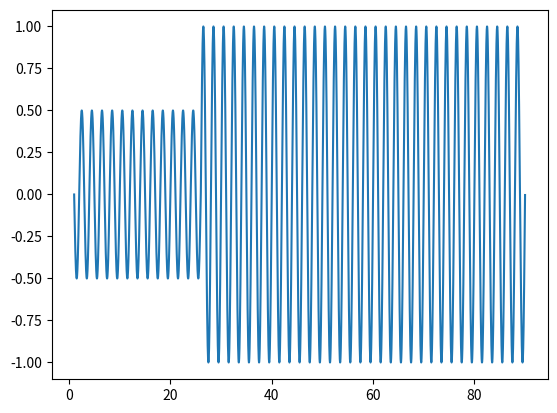

The matplotlib source for this figure:
import numpy as np
import matplotlib.pyplot as plt 
symbolDuration = 5
fc = 1/2.0

def BASK(bitStream: str):
    s = .001
    totalDuration = symbolDuration * len(bitStream)
    x = np.arange(1, totalDuration, step=s)
    y = []
    lastInterval = 0
    for i in range(len(bitStream)):
        interval = symbolDuration*int(1/s)*(i+1)
        y.extend(np.sin(2*np.pi*fc*x[lastInterval:interval])/(2 if bitStream[i]=='0' else 1))
        lastInterval = interval


    plt.plot(x, y)
    plt.show()


BASK('000001111111111111')
